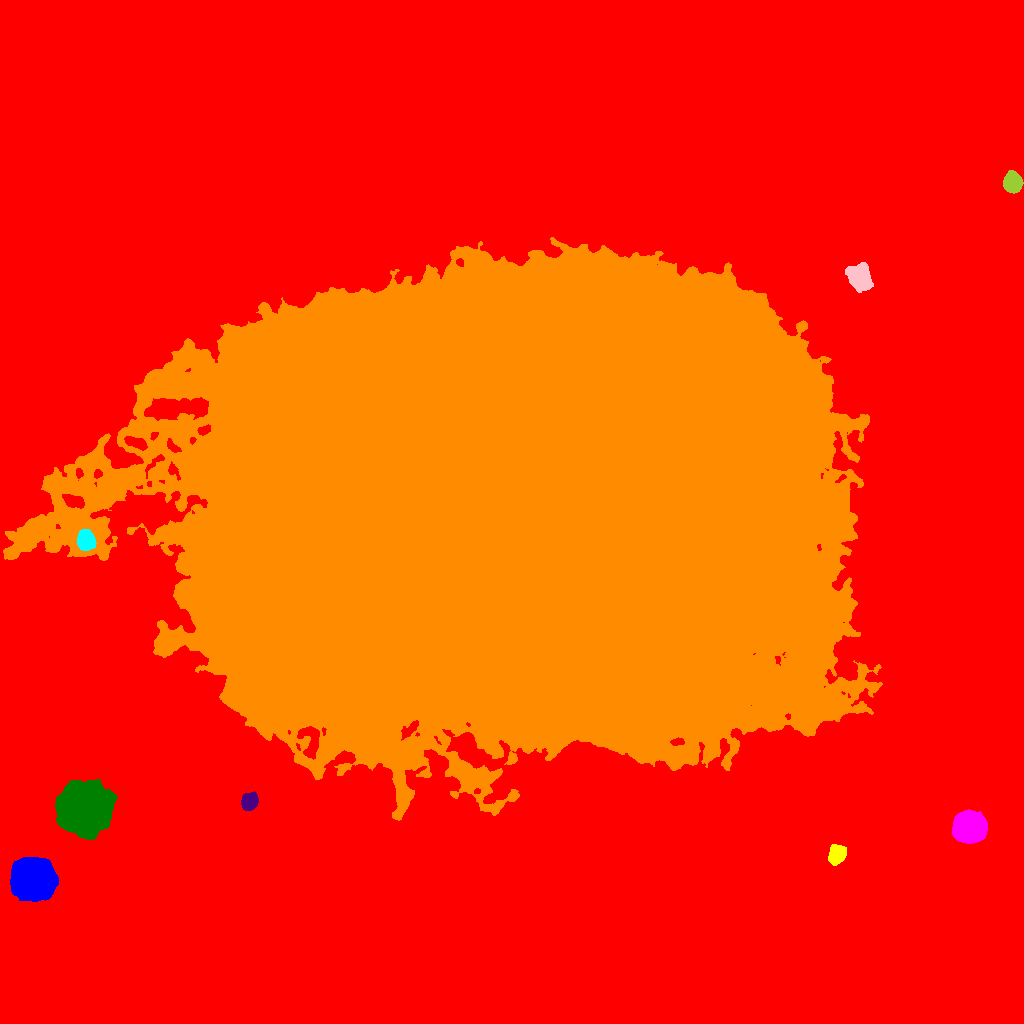

Source data for this figure (header and first rows):
ID, X, Y, A, B, theta, total_flux, mu_max, mu_median, mu_mean, R_fwhm, R_e, R10, R90, x_start, x_end, y_start, y_end, area, greylevel
0, 505.3, 495.9, 317.4, 290.4, -0.01445, 11624717, 120.0, 14.0, 16.11, 6.676, 238.5, 94.76, 388.4, 0, 1023, 0, 1023, 721527, 16.11
1, 32.82, 142.9, 8.409, 8.095, 0.1265, 96418, 215.0, 32.0, 53.42, 9.739, 9.821, 3.827, 17.84, 10, 58, 122, 166, 1805, 92.42
2, 837.3, 168.9, 4.316, 3.546, 1.074, 6749, 54.0, 18.0, 21.29, 5.89, 4.951, 2.034, 8.058, 828, 846, 158, 179, 317, 61.29
3, 969.5, 195.7, 6.721, 6.305, -0.02097, 53507, 173.0, 39.0, 53.72, 8.612, 8.117, 3.192, 13.73, 952, 987, 180, 214, 996, 92.72
4, 84.72, 215.3, 10.84, 10.44, 0.04841, 118862, 150.0, 29.0, 42.8, 13.56, 13.03, 5.232, 22.53, 55, 117, 184, 244, 2777, 81.8
5, 249.2, 221.6, 3.914, 3.601, 0.9758, 4878, 43.0, 16.0, 17.67, 5.614, 4.82, 1.954, 7.674, 241, 258, 213, 232, 276, 63.67
6, 504.2, 512.3, 153.8, 113.4, 0.1132, 10274317, 170.0, 30.0, 32.33, 43.66, 164.8, 60.2, 264.2, 3, 882, 203, 786, 317797, 70.33
7, 85.91, 483.2, 4.534, 3.808, -1.246, 4299, 30.0, 11.0, 12.53, 6.457, 5.293, 2.185, 8.519, 77, 96, 473, 494, 343, 68.53
8, 859.7, 745.8, 5.961, 4.942, -1.062, 7865, 38.0, 11.0, 13.31, 7.269, 6.723, 2.585, 11.21, 845, 873, 731, 761, 591, 53.31
9, 1012, 840.5, 4.49, 3.962, -1.475, 10192, 69.0, 25.0, 28.15, 6.433, 5.412, 2.185, 8.649, 1003, 1023, 830, 853, 362, 67.15
10, 714.9, 823, 8.347, 7.826, -0.2431, 89788, 205.0, 29.0, 50.3, 9.805, 9.69, 3.742, 17.34, 691, 739, 800, 847, 1785, 99.3
